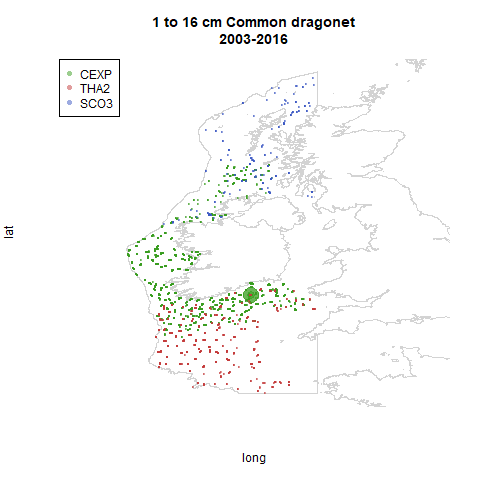

The table this chart was drawn from, first rows:
, HaulID, Survey_Acronym.x, Ship, GearType, Gear, YearShot, MonthShot, DayShot, TimeShot, HaulDur_min, ShootLat_degdec, ShootLong_degdec, ICESStSq, SurvStratum, Depth_m, Distance_km, WingSpread_m, DoorSpread_m, NetOpen_m, WingSwpArea_sqkm, WingSwpVol_CorF, DoorSwptArea_CorF, DoorSwptVol_CorF
1, CSBBFraOT4/THA2/2003/102, CSBBFraOT4, THA2, OT, GOV, 2003, 11, 13, 1544, 30, 48.97, -9.183, 2.60E+01, 4, 155, 3.735, 20, 90, 4.7, 0.07469, 212.8, 0.2222, 47.28
2, CSBBFraOT4/THA2/2003/103, CSBBFraOT4, THA2, OT, GOV, 2003, 11, 14, 741, 31, 49.09, -9.745, 2.70E+01, 4, 158, 3.496, 20, 98, 4.5, 0.06992, 222.2, 0.2041, 45.35
3, CSBBFraOT4/THA2/2003/104, CSBBFraOT4, THA2, OT, GOV, 2003, 11, 14, 1310, 30, 49.33, -10.51, 27D9, 4, 144, 3.648, 20, 95, 4.6, 0.07296, 217.4, 0.2105, 45.77
4, CSBBFraOT4/THA2/2003/105, CSBBFraOT4, THA2, OT, GOV, 2003, 11, 14, 1603, 29, 49.1, -10.8, 27D9, 4, 160, 3.616, 19, 99, 3.716, 0.06871, 269.1, 0.1919, 51.65
5, CSBBFraOT4/THA2/2003/108, CSBBFraOT4, THA2, OT, GOV, 2003, 11, 15, 1353, 30, 49.52, -10.86, 28D9, 5, 159, 3.582, 19, 97, 3.717, 0.06806, 269, 0.1959, 52.7
6, CSBBFraOT4/THA2/2003/109, CSBBFraOT4, THA2, OT, GOV, 2003, 11, 15, 1522, 29, 49.54, -10.76, 28D9, 4, 149, 3.53, 18, 96, 4.8, 0.06353, 208.3, 0.1875, 39.06
7, CSBBFraOT4/THA2/2003/110, CSBBFraOT4, THA2, OT, GOV, 2003, 11, 16, 748, 31, 49.72, -10.5, 28D9, 4, 136, 3.492, 19, 96, 4.8, 0.06634, 208.3, 0.1979, 41.23
8, CSBBFraOT4/THA2/2003/111, CSBBFraOT4, THA2, OT, GOV, 2003, 11, 16, 1005, 29, 49.92, -10.59, 28D9, 4, 146, 3.603, 18, 96, 3.737, 0.06486, 267.6, 0.1875, 50.18
9, CSBBFraOT4/THA2/2003/116, CSBBFraOT4, THA2, OT, GOV, 2003, 11, 17, 1626, 30, 50.72, -10.76, 30D9, 5, 166, 3.71, 18, 97, 4.1, 0.06679, 243.9, 0.1856, 45.26
10, CSBBFraOT4/THA2/2003/117, CSBBFraOT4, THA2, OT, GOV, 2003, 11, 18, 755, 31, 50.23, -10.4, 29D9, 4, 142, 3.827, 18, 97, 4.5, 0.06889, 222.2, 0.1856, 41.24
11, CSBBFraOT4/THA2/2003/119, CSBBFraOT4, THA2, OT, GOV, 2003, 11, 18, 1412, 31, 50.5, -10.03, 29D9, 4, 140, 3.48, 19, 95, 4.6, 0.06612, 217.4, 0.2, 43.48
12, CSBBFraOT4/THA2/2003/120, CSBBFraOT4, THA2, OT, GOV, 2003, 11, 18, 1629, 30, 50.75, -9.951, 3.00E+01, 4, 118, 3.603, 18, 94, 4.3, 0.06486, 232.6, 0.1915, 44.53
13, CSBBFraOT4/THA2/2003/121, CSBBFraOT4, THA2, OT, GOV, 2003, 11, 19, 757, 30, 50.65, -9.621, 3.00E+01, 4, 128, 3.317, 18, 96, 4.7, 0.0597, 212.8, 0.1875, 39.89
14, CSBBFraOT4/THA2/2003/122, CSBBFraOT4, THA2, OT, GOV, 2003, 11, 19, 1006, 29, 50.48, -9.355, 2.90E+01, 4, 127, 3.548, 17, 95, 4.6, 0.06032, 217.4, 0.1789, 38.9
15, CSBBFraOT4/THA2/2003/123, CSBBFraOT4, THA2, OT, GOV, 2003, 11, 19, 1354, 30, 50.41, -8.58, 2.90E+02, 4, 123, 3.704, 19, 99, 4.5, 0.07038, 222.2, 0.1919, 42.65
16, CSBBFraOT4/THA2/2003/124, CSBBFraOT4, THA2, OT, GOV, 2003, 11, 19, 1536, 30, 50.51, -8.635, 3.00E+02, 3, 116, 3.612, 19.76, 77, 4.6, 0.07136, 217.4, 0.2566, 55.78
17, CSBBFraOT4/THA2/2003/125, CSBBFraOT4, THA2, OT, GOV, 2003, 11, 20, 753, 30, 51.25, -9.469, 3.10E+01, 3, 95, 3.768, 20, 78, 4.2, 0.07536, 238.1, 0.2564, 61.05
18, CSBBFraOT4/THA2/2003/126, CSBBFraOT4, THA2, OT, GOV, 2003, 11, 20, 1022, 30, 51.14, -8.944, 3.10E+02, 3, 109, 3.657, 20, 81, 4.2, 0.07313, 238.1, 0.2469, 58.79
19, CSBBFraOT4/THA2/2003/127, CSBBFraOT4, THA2, OT, GOV, 2003, 11, 20, 1411, 30, 51.52, -8.361, 3.20E+02, 3, 86, 3.819, 19, 75, 4.2, 0.07255, 238.1, 0.2533, 60.32
20, CSBBFraOT4/THA2/2003/128, CSBBFraOT4, THA2, OT, GOV, 2003, 11, 20, 1620, 29, 51.69, -8.03, 3.20E+02, 2, 70, 3.56, 18, 72, 4.9, 0.06407, 204.1, 0.25, 51.02
21, CSBBFraOT4/THA2/2003/130, CSBBFraOT4, THA2, OT, GOV, 2003, 11, 21, 953, 31, 51.62, -7.442, 3.20E+03, 2, 74, 3.563, 19, 73, 4.2, 0.0677, 238.1, 0.2603, 61.97
22, CSBBFraOT4/THA2/2003/131, CSBBFraOT4, THA2, OT, GOV, 2003, 11, 21, 1307, 30, 51.78, -6.703, 3.20E+04, 2, 70, 3.427, 18, 69, 4.5, 0.06169, 222.2, 0.2609, 57.97
23, CSBBFraOT4/THA2/2003/132, CSBBFraOT4, THA2, OT, GOV, 2003, 11, 21, 1439, 29, 51.78, -6.538, 3.20E+04, 2, 70, 3.681, 18, 69, 4.5, 0.06626, 222.2, 0.2609, 57.97
24, CSBBFraOT4/THA2/2003/134, CSBBFraOT4, THA2, OT, GOV, 2003, 11, 22, 1033, 31, 51.26, -6.553, 3.10E+04, 3, 110, 3.518, 20, 77, 4.2, 0.07036, 238.1, 0.2597, 61.84
25, CSBBFraOT4/THA2/2003/138, CSBBFraOT4, THA2, OT, GOV, 2003, 11, 23, 747, 30, 51.1, -5.141, 3.10E+05, 2, 70, 3.435, 18, 70, 4.4, 0.06183, 227.3, 0.2571, 58.44
26, CSBBFraOT4/THA2/2003/145, CSBBFraOT4, THA2, OT, GOV, 2003, 11, 24, 1537, 31, 49.91, -7.212, 2.80E+03, 3, 114, 3.707, 21, 86, 4.2, 0.07785, 238.1, 0.2442, 58.14
27, CSBBFraOT4/THA2/2003/149, CSBBFraOT4, THA2, OT, GOV, 2003, 11, 25, 1439, 30, 50.75, -8.412, 3.00E+02, 3, 111, 3.542, 20, 81, 4.6, 0.07085, 217.4, 0.2469, 53.68
28, CSBBFraOT4/THA2/2003/150, CSBBFraOT4, THA2, OT, GOV, 2003, 11, 26, 759, 31, 50.14, -9.709, 2.90E+01, 4, 132, 3.53, 19, 98, 4.3, 0.06706, 232.6, 0.1939, 45.09
29, CSBBFraOT4/THA2/2003/151, CSBBFraOT4, THA2, OT, GOV, 2003, 11, 26, 1009, 30, 49.94, -9.458, 2.80E+01, 4, 127, 3.66, 20, 96, 4.7, 0.0732, 212.8, 0.2083, 44.33
30, CSBBFraOT4/THA2/2003/152, CSBBFraOT4, THA2, OT, GOV, 2003, 11, 26, 1214, 30, 49.77, -9.55, 2.80E+01, 4, 145, 3.634, 19, 96, 4.5, 0.06905, 222.2, 0.1979, 43.98
31, CSBBFraOT4/THA2/2003/153, CSBBFraOT4, THA2, OT, GOV, 2003, 11, 26, 1513, 29, 49.97, -9.167, 2.80E+01, 4, 136, 3.645, 21, 91, 4.2, 0.07653, 238.1, 0.2308, 54.95
32, CSBBFraOT4/THA2/2003/156, CSBBFraOT4, THA2, OT, GOV, 2003, 11, 27, 1612, 30, 49.56, -8.308, 2.80E+02, 4, 132, 3.572, 19, 98, 4.1, 0.06788, 243.9, 0.1939, 47.29
33, CSBBFraOT4/THA2/2003/157, CSBBFraOT4, THA2, OT, GOV, 2003, 11, 28, 756, 31, 49.49, -8.062, 2.70E+02, 4, 134, 3.548, 19, 98, 4.6, 0.06742, 217.4, 0.1939, 42.15
34, CSBBFraOT4/THA2/2003/158, CSBBFraOT4, THA2, OT, GOV, 2003, 11, 28, 1155, 31, 49.62, -7.3, 2.80E+03, 4, 120, 3.616, 20, 98, 3.9, 0.07231, 256.4, 0.2041, 52.33
35, CSBBFraOT4/THA2/2003/160, CSBBFraOT4, THA2, OT, GOV, 2003, 11, 29, 749, 30, 49.15, -8.709, 2.70E+02, 4, 145, 3.503, 20, 94, 4.4, 0.07006, 227.3, 0.2128, 48.36
36, CSBBFraOT4/THA2/2003/161, CSBBFraOT4, THA2, OT, GOV, 2003, 11, 29, 1047, 30, 48.78, -8.552, 2.60E+02, 4, 149, 3.661, 20, 94, 4.3, 0.07323, 232.6, 0.2128, 49.48
37, CSBBFraOT4/THA2/2003/162, CSBBFraOT4, THA2, OT, GOV, 2003, 11, 29, 1317, 29, 48.76, -8.239, 2.60E+02, 4, 158, 3.48, 19, 97, 3.9, 0.06612, 256.4, 0.1959, 50.22
38, CSBBFraOT4/THA2/2003/164, CSBBFraOT4, THA2, OT, GOV, 2003, 11, 30, 744, 30, 49.09, -7.39, 2.70E+03, 4, 132, 3.507, 18, 92, 4.1, 0.06313, 243.9, 0.1957, 47.72
39, CSBBFraOT4/THA2/2003/92, CSBBFraOT4, THA2, OT, GOV, 2003, 11, 11, 1058, 29, 48.14, -7.925, 2.50E+03, 5, 183, 3.693, 19.93, 95, 3, 0.07362, 333.3, 0.2098, 69.94
40, CSBBFraOT4/THA2/2003/95, CSBBFraOT4, THA2, OT, GOV, 2003, 11, 12, 735, 30, 48.39, -9.387, 2.50E+01, 4, 138, 3.713, 18, 100, 3.8, 0.06683, 263.2, 0.18, 47.37
41, CSBBFraOT4/THA2/2004/108, CSBBFraOT4, THA2, OT, GOV, 2004, 11, 30, 1458, 30, 48, -6.901, 2.50E+04, 4, 164, 3.465, 19.74, 94, 3.6, 0.06842, 277.8, 0.21, 58.34
42, CSBBFraOT4/THA2/2004/110, CSBBFraOT4, THA2, OT, GOV, 2004, 12, 1, 1121, 30, 49.9, -7.236, 2.80E+03, 3, 113, 3.526, 19.68, 81, 3.3, 0.06939, 303, 0.243, 73.63
43, CSBBFraOT4/THA2/2004/111, CSBBFraOT4, THA2, OT, GOV, 2004, 12, 1, 1547, 30, 50.42, -7.195, 2.90E+03, 3, 109, 2.83, 19.58, 81, 3.5, 0.05541, 285.7, 0.2417, 69.06
44, CSBBFraOT4/THA2/2004/112, CSBBFraOT4, THA2, OT, GOV, 2004, 12, 2, 815, 30, 50.38, -7.747, 2.90E+03, 3, 110, 3.632, 19, 78, 3.5, 0.06901, 285.7, 0.2436, 69.6
45, CSBBFraOT4/THA2/2004/114, CSBBFraOT4, THA2, OT, GOV, 2004, 12, 2, 1413, 30, 50.08, -8.057, 2.90E+02, 3, 112, 3.557, 21, 85, 4.4, 0.0747, 227.3, 0.2471, 56.15
46, CSBBFraOT4/THA2/2004/116, CSBBFraOT4, THA2, OT, GOV, 2004, 12, 3, 820, 30, 50.22, -9.127, 2.90E+01, 4, 136, 3.626, 22, 94, 4.2, 0.07977, 238.1, 0.234, 55.72
47, CSBBFraOT4/THA2/2004/117, CSBBFraOT4, THA2, OT, GOV, 2004, 12, 3, 1059, 30, 50.13, -9.661, 2.90E+01, 4, 133, 3.658, 19, 99, 4.5, 0.0695, 222.2, 0.1919, 42.65
48, CSBBFraOT4/THA2/2004/118, CSBBFraOT4, THA2, OT, GOV, 2004, 12, 3, 1336, 30, 50.3, -10.04, 29D9, 4, 128, 3.685, 19, 99, 4.4, 0.07001, 227.3, 0.1919, 43.62
49, CSBBFraOT4/THA2/2004/119, CSBBFraOT4, THA2, OT, GOV, 2004, 12, 3, 1606, 30, 50.23, -10.4, 29D9, 4, 143, 3.689, 19.51, 100, 4.4, 0.07197, 227.3, 0.1951, 44.34
50, CSBBFraOT4/THA2/2004/123, CSBBFraOT4, THA2, OT, GOV, 2004, 12, 4, 1541, 30, 50.99, -10.45, 30D9, 4, 149, 3.616, 19, 95, 4.2, 0.0687, 238.1, 0.2, 47.62
51, CSBBFraOT4/THA2/2004/124, CSBBFraOT4, THA2, OT, GOV, 2004, 12, 5, 828, 30, 50.75, -9.952, 3.00E+01, 4, 121, 3.699, 18, 92, 4.5, 0.06659, 222.2, 0.1957, 43.48
52, CSBBFraOT4/THA2/2004/125, CSBBFraOT4, THA2, OT, GOV, 2004, 12, 5, 1021, 30, 50.73, -9.585, 3.00E+01, 4, 126, 3.68, 18, 93, 4.3, 0.06624, 232.6, 0.1935, 45.01
53, CSBBFraOT4/THA2/2004/126, CSBBFraOT4, THA2, OT, GOV, 2004, 12, 5, 1223, 30, 50.75, -9.286, 3.00E+01, 4, 124, 3.666, 18, 97, 3.9, 0.06598, 256.4, 0.1856, 47.58
54, CSBBFraOT4/THA2/2004/127, CSBBFraOT4, THA2, OT, GOV, 2004, 12, 5, 1551, 30, 50.87, -8.69, 3.00E+02, 3, 111, 3.706, 23, 82, 4.2, 0.08524, 238.1, 0.2805, 66.78
55, CSBBFraOT4/THA2/2004/129, CSBBFraOT4, THA2, OT, GOV, 2004, 12, 6, 1254, 30, 51.52, -8.345, 3.20E+02, 3, 86, 3.711, 19, 77, 4.2, 0.0705, 238.1, 0.2468, 58.75
56, CSBBFraOT4/THA2/2004/130, CSBBFraOT4, THA2, OT, GOV, 2004, 12, 6, 1520, 30, 51.69, -8.029, 3.20E+02, 2, 69, 3.644, 18, 74, 4.3, 0.06559, 232.6, 0.2432, 56.57
57, CSBBFraOT4/THA2/2004/131, CSBBFraOT4, THA2, OT, GOV, 2004, 12, 7, 823, 30, 50.76, -7.586, 3.00E+03, 3, 104, 3.654, 19.44, 80, 4.2, 0.07104, 238.1, 0.243, 57.86
58, CSBBFraOT4/THA2/2004/134, CSBBFraOT4, THA2, OT, GOV, 2004, 12, 8, 823, 30, 51.77, -6.716, 3.20E+04, 2, 70, 3.57, 19, 72, 4.3, 0.06782, 232.6, 0.2639, 61.37
59, CSBBFraOT4/THA2/2004/135, CSBBFraOT4, THA2, OT, GOV, 2004, 12, 8, 946, 30, 51.78, -6.541, 3.20E+04, 2, 69, 3.694, 18, 72, 4.6, 0.06649, 217.4, 0.25, 54.35
60, CSBBFraOT4/THA2/2004/136, CSBBFraOT4, THA2, OT, GOV, 2004, 12, 8, 1318, 30, 51.76, -5.855, 3.20E+05, 3, 118, 3.475, 19, 77, 4.3, 0.06603, 232.6, 0.2468, 57.38
... 2,983 more rows
